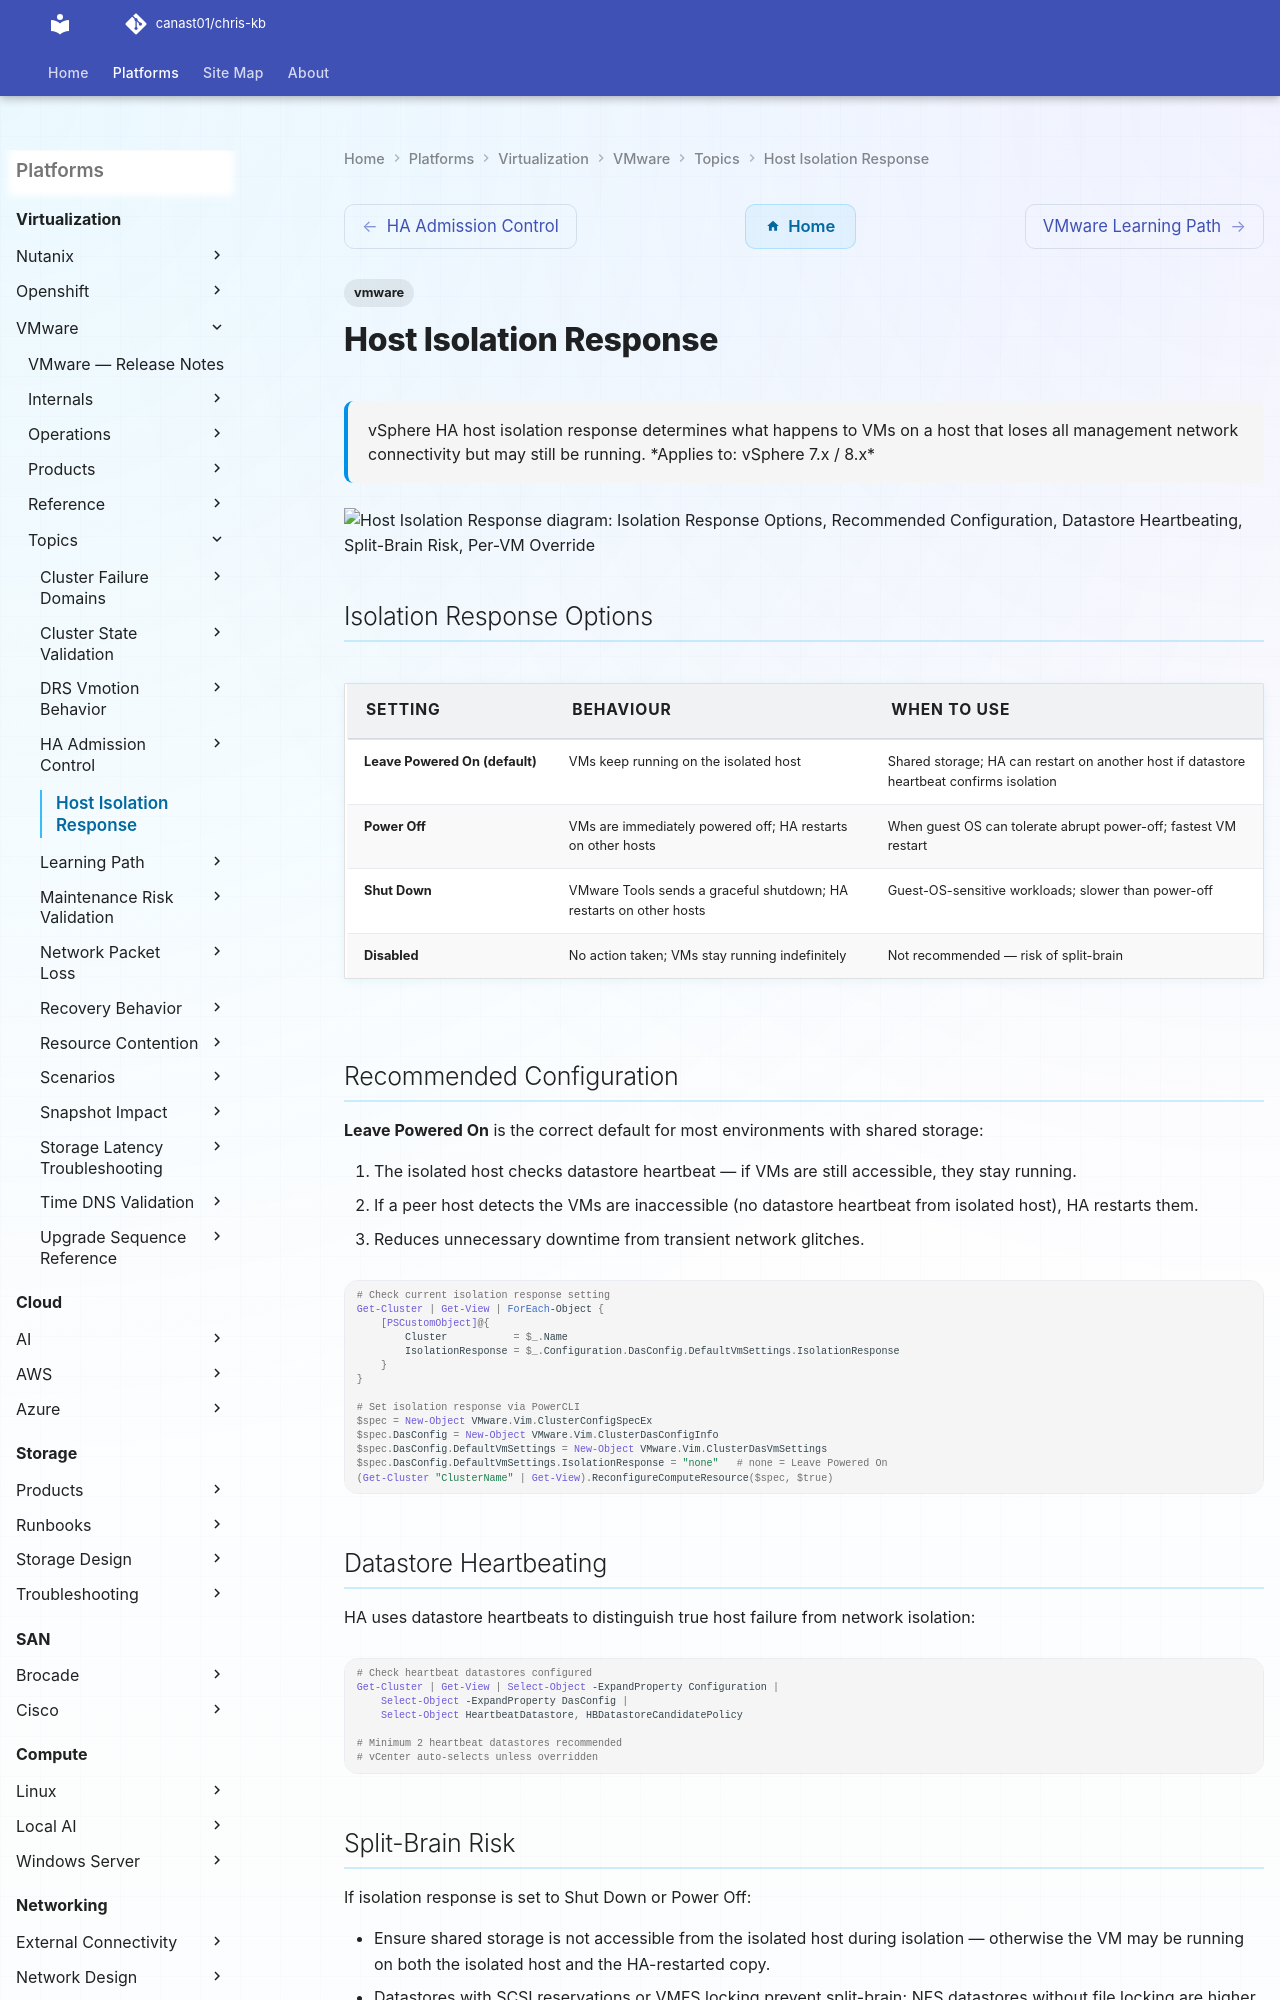

repository: canast01/chris-kb · page: virtualization/vmware/topics/host-isolation-response/index.html · generator: mkdocs

---
tags:
  - vmware
description: "vSphere HA host isolation response determines what happens to VMs on a host that loses all management network connectivity but may still be running."
---

# Host Isolation Response

<div class="kb-summary">
vSphere HA host isolation response determines what happens to VMs on a host that loses all management network connectivity but may still be running.

*Applies to: vSphere 7.x / 8.x*
</div>

```d2
direction: down

isolation_response_options: "Isolation Response Options" {shape: rectangle}
recommended_configuration: "Recommended Configuration" {shape: rectangle}
datastore_heartbeating: "Datastore Heartbeating" {shape: rectangle}
splitbrain_risk: "Split-Brain Risk" {shape: rectangle}
pervm_override: "Per-VM Override" {shape: rectangle}
troubleshooting_isolation_events: "Troubleshooting Isolation Events" {shape: rectangle}

isolation_response_options -> recommended_configuration: uses
recommended_configuration -> datastore_heartbeating: uses
datastore_heartbeating -> splitbrain_risk: uses
splitbrain_risk -> pervm_override: uses
pervm_override -> troubleshooting_isolation_events: uses
```

## Isolation Response Options

| Setting | Behaviour | When to Use |
|---|---|---|
| Leave Powered On (default) | VMs keep running on the isolated host | Shared storage; HA can restart on another host if datastore heartbeat confirms isolation |
| Power Off | VMs are immediately powered off; HA restarts on other hosts | When guest OS can tolerate abrupt power-off; fastest VM restart |
| Shut Down | VMware Tools sends a graceful shutdown; HA restarts on other hosts | Guest-OS-sensitive workloads; slower than power-off |
| Disabled | No action taken; VMs stay running indefinitely | Not recommended — risk of split-brain |
